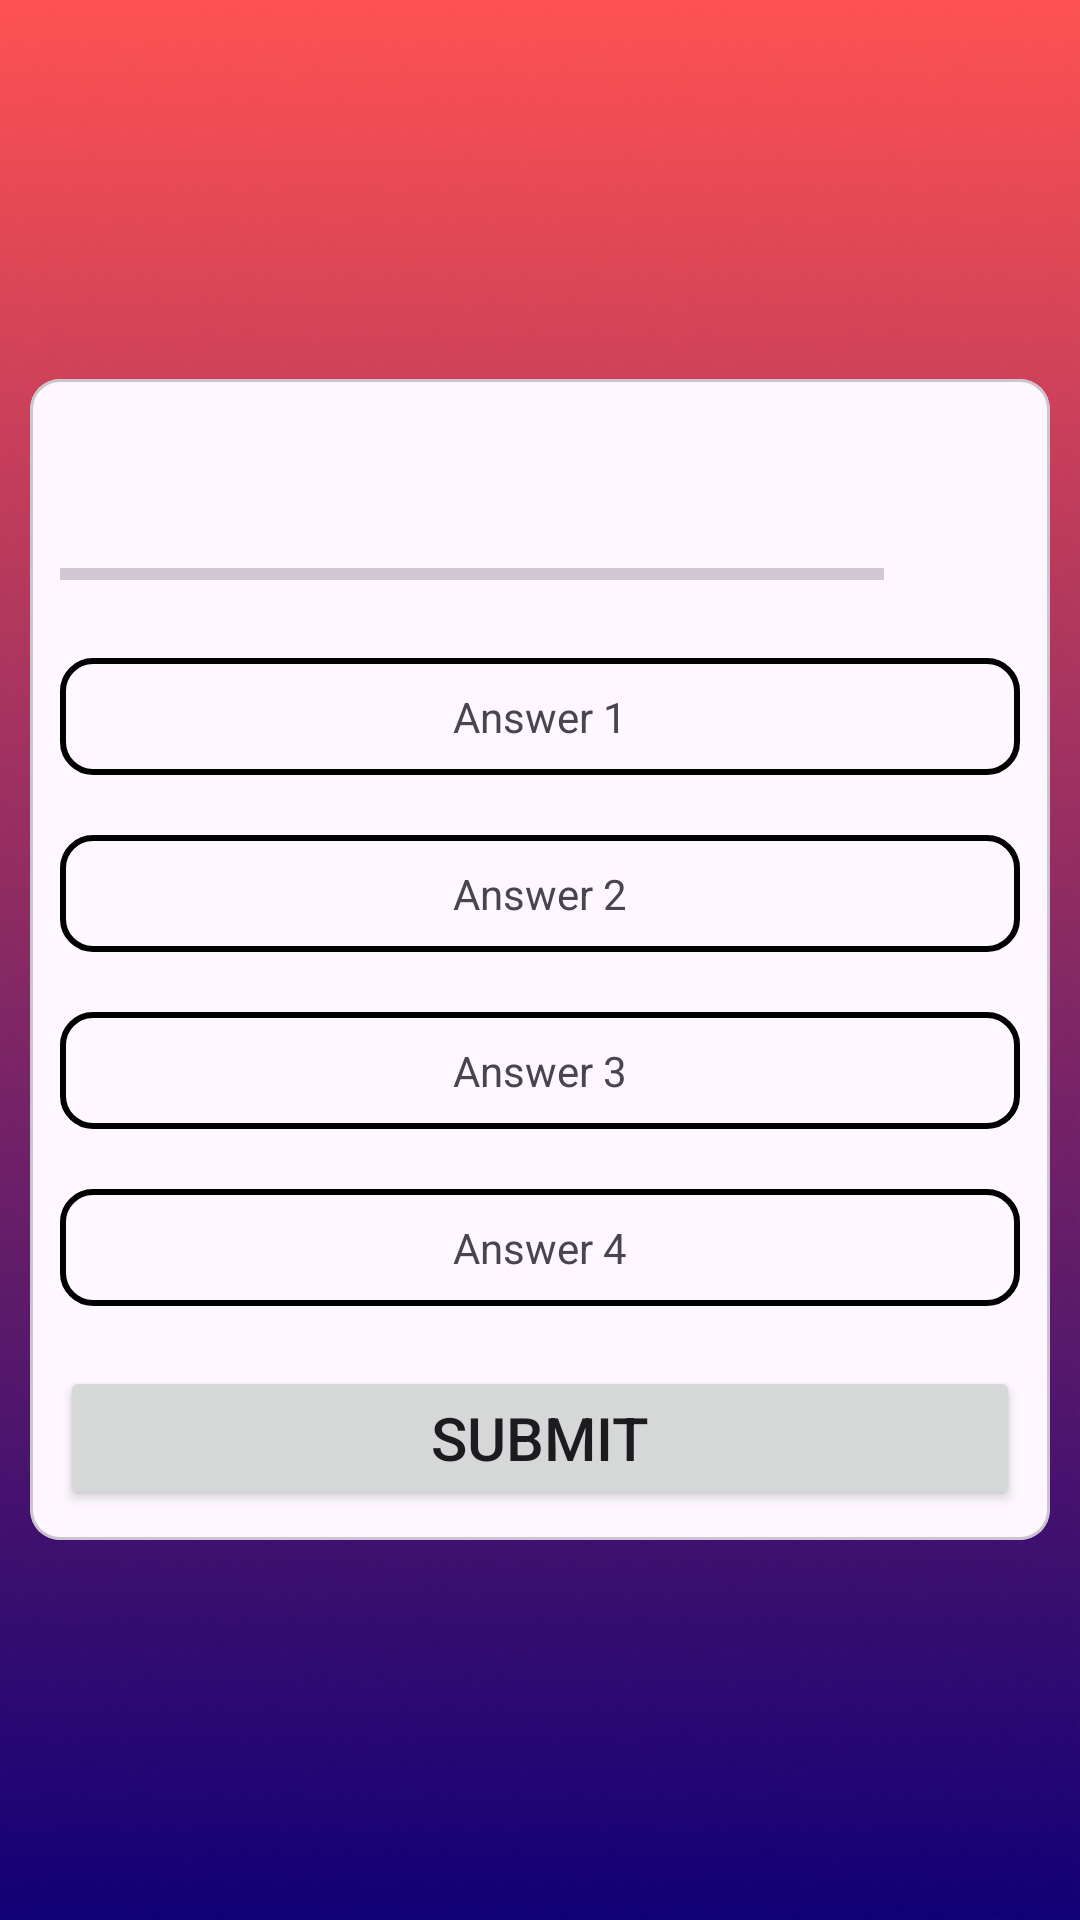

The Android layout XML behind this screen, and the referenced resources:
<!-- AndroidManifest.xml: application theme Theme.AndroidQuizPortfolioProject -->
<!-- res/layout/activity_quiz_view.xml -->
<?xml version="1.0" encoding="utf-8"?>
<LinearLayout xmlns:android="http://schemas.android.com/apk/res/android"
    xmlns:app="http://schemas.android.com/apk/res-auto"
    xmlns:tools="http://schemas.android.com/tools"
    android:layout_width="match_parent"
    android:layout_height="match_parent"
    android:background="@drawable/android_quiz_background"
    android:orientation="vertical"
    tools:context=".QuizView"
    android:gravity="center_vertical"
    >

    <com.google.android.material.card.MaterialCardView
        android:layout_width="match_parent"
        android:layout_height="wrap_content"
        android:layout_gravity="center"
        android:layout_margin="10dp"
        app:cardCornerRadius="10dp"
        >
<ScrollView
    android:layout_width="match_parent"
    android:layout_height="wrap_content">
        <LinearLayout
            android:layout_gravity="center"
            android:layout_width="match_parent"
            android:layout_height="wrap_content"
            android:orientation="vertical">

    <TextView
        android:layout_width="match_parent"
        android:layout_height="wrap_content"
        android:id="@+id/questionTitle"
        tools:text="Question Title"
        android:layout_gravity="center"
        android:gravity="center"
        android:textSize="20dp"/>
            <ImageView
                android:layout_width="match_parent"
                android:layout_height="wrap_content"
                tools:src="@drawable/dummy_image"
                android:id="@+id/imageView"
                android:maxHeight="100dp"
                android:maxWidth="200dp"
                android:scaleType="fitCenter"
                android:layout_margin="10dp"
                android:adjustViewBounds="true"/>

            <LinearLayout
                android:layout_width="match_parent"
                android:layout_height="wrap_content"
                android:orientation="horizontal">
                <ProgressBar
                    android:id="@+id/progressBarQuiz"
                    android:layout_width="wrap_content"
                    android:layout_height="wrap_content"
                    android:layout_margin="10dp"
                    style="?android:progressBarStyleHorizontal"
                    android:max="4"
                    android:progress="0"
                    android:layout_weight="5"/>

                <TextView
                    android:layout_width="wrap_content"
                    android:layout_height="wrap_content"
                    tools:text="1/3"
                    android:layout_gravity="center"
                    android:gravity="center"
                    android:layout_weight="1"
                    android:id="@+id/progressText"/>

            </LinearLayout>



            <TextView
                android:id="@+id/answerOne"
                android:layout_width="match_parent"
                android:layout_height="wrap_content"
                android:layout_gravity="center"
                android:layout_margin="10dp"
                android:background="@drawable/default_answer_view"
                android:gravity="center"
                android:padding="10dp"
                android:text="Answer 1" />

            <TextView

                android:layout_width="match_parent"
                android:padding="10dp"
                android:background="@drawable/default_answer_view"
                android:gravity="center"
                android:layout_gravity="center"
                android:layout_margin="10dp"
                android:layout_height="wrap_content"
                android:text="Answer 2"
                android:id="@+id/answerTwo"/>


            <TextView
                android:layout_width="match_parent"
                android:padding="10dp"
                android:background="@drawable/default_answer_view"
                android:gravity="center"
                android:layout_gravity="center"
                android:layout_margin="10dp"
                android:layout_height="wrap_content"
                android:text="Answer 3"
                android:id="@+id/answerThree"/>


            <TextView
                android:layout_width="match_parent"
                android:padding="10dp"
                android:background="@drawable/default_answer_view"
                android:gravity="center"
                android:layout_gravity="center"
                android:layout_margin="10dp"
                android:layout_height="wrap_content"
                android:text="Answer 4"
                android:id="@+id/answerFour"/>

            <Button
                android:layout_width="match_parent"
                android:layout_height="wrap_content"
                android:layout_margin="10dp"
                android:id="@+id/submitButton"
                android:textSize="20dp"
                android:text="Submit"/>






        </LinearLayout>
</ScrollView>
    </com.google.android.material.card.MaterialCardView>


</LinearLayout>
<!-- resources referenced by this layout -->
<resources>
  <!-- drawable android_quiz_background: jpg bitmap (drawable, 111290 bytes) -->
  <!-- drawable default_answer_view (drawable) -->
  <?xml version="1.0" encoding="utf-8"?>
  <shape xmlns:android="http://schemas.android.com/apk/res/android">
      <stroke
          android:color="@color/black"
          android:width="2dp"
          />
      <corners
          android:radius="10dp"/>
  
  </shape>
  <!-- drawable dummy_image: png bitmap (drawable, 3444 bytes) -->
  <style name="Theme.AndroidQuizPortfolioProject" parent="Base.Theme.AndroidQuizPortfolioProject" />
  <style name="Base.Theme.AndroidQuizPortfolioProject" parent="Theme.Material3.DayNight.NoActionBar">
          
          
      </style>
  <!-- not gathered from this repository: default colours our renderer supplied (Android Studio template values) -->
  <color name="black">#FF000000</color>
</resources>
